Run: headless pygame with SDL's dummy video driver; simulated clock (each Clock.tick advances the game by its frame time, no real sleeping); random seed 0; keys injected as events and as key.get_pressed() state; no mouse input.
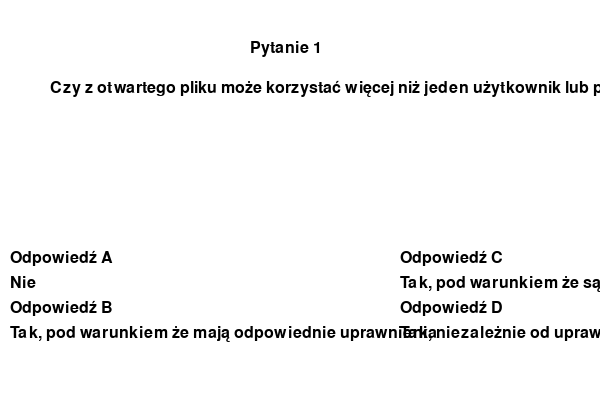
Frame 1 of 4 · flips 1–60 · no input
Frame 2 of 4 · flips 61–180 · tapped SPACE, RETURN · held RIGHT (→), D · screen unchanged from frame 1, image omitted
Frame 3 of 4 · flips 181–300 · held DOWN (↓), S · screen unchanged from frame 2, image omitted
Frame 4 of 4 · flips 301–420 · held LEFT (←), A, UP (↑), W · screen unchanged from frame 3, image omitted

The pygame program that drew these frames:

import pygame

if __name__ == '__main__':

    pygame.init()

    font = pygame.font.SysFont('Arial', 24)

    window = pygame.display.set_mode((600, 400))
    pygame.display.set_caption('Quiz')
    running = True
    while running:
        for event in pygame.event.get():
            if event.type == pygame.QUIT:
                running = False

        window.fill(pygame.color.Color("white"))

        text_surface = font.render('Pytanie 1', True, pygame.color.Color("black"))
        window.blit(text_surface, (250, 40))

        text_surface = font.render('Czy z otwartego pliku może korzystać więcej niż jeden użytkownik lub proces?', True, pygame.color.Color("black"))
        window.blit(text_surface, (50, 80))

        lista = [
            ("A", (10, 250), "Nie"),
            ("B", (10, 300), "Tak, pod warunkiem że mają odpowiednie uprawnienia"),
            ("C", (400, 250), "Tak, pod warunkiem że są nazwane tak samo"),
            ("D", (400, 300), "Tak, niezależnie od uprawnień")
        ]


        for litera, polozenie, tresc in lista:
            tekst_odpowiedz = font.render('Odpowiedź ' + litera, True, pygame.color.Color("black"))
            tekst_tresc = font.render(tresc, True, pygame.color.Color("black"))
            window.blit(tekst_odpowiedz, polozenie)
            window.blit(tekst_tresc, (polozenie[0], polozenie[1] + 25))

        pygame.display.flip()
